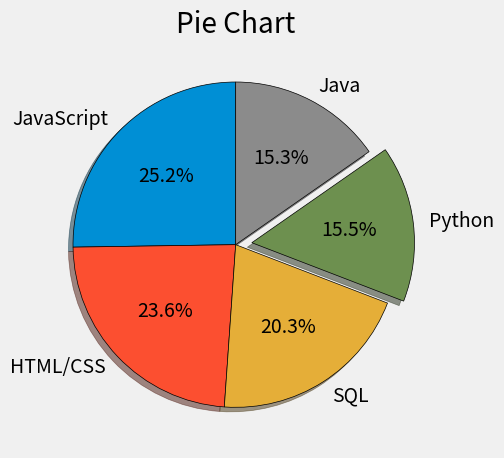

Write the Python code that produced this figure.
# 5筆資料以下才用圓餅圖，超過5筆資料建議用直方圖呈現
from matplotlib import pyplot as plt

plt.style.use('fivethirtyeight')    # 變更plt style # 沒有網格效果

# slices = [60, 40, 30, 20]
# labels = ['Sixty', 'Forty', 'Extra1', 'Extra2']
# colors = ['#008fd5', '#fc4f30', '#e5ae37', '#6d904f']

# Language Popularity
slices = [59219, 55466, 47544, 36443, 35917]
labels = ['JavaScript', 'HTML/CSS', 'SQL', 'Python', 'Java']
explode = [0, 0, 0, 0.1, 0] # 炸開，分格區塊

plt.pie(slices, labels=labels, explode=explode, shadow=True, startangle=90, 
        autopct='%1.1f%%', wedgeprops={'edgecolor': 'black'})

plt.title('Pie Chart')
plt.tight_layout()  # 圖表過度集中可以使用.tight_layout分開
plt.show()